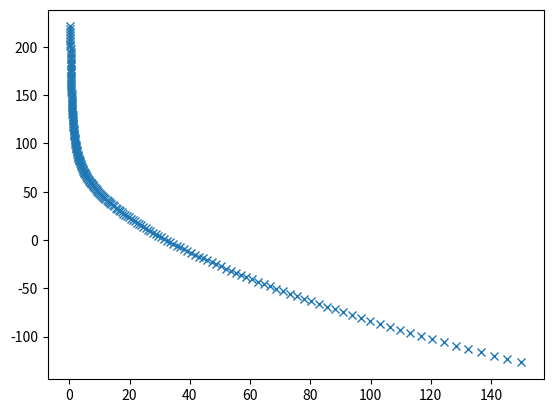

This chart was generated by the following Python code:
import matplotlib.pyplot as plt
import numpy as np


def my_tzero_func(e, e0, e1, e2, e3):
	return e0 - e1*np.log(e) - e2*np.log(e)*np.log(e) - e3*np.log(e)*np.log(e)*np.log(e)

num_points = int(200)
min_energy = 0.3 #meV
max_energy = 150.0 #meV

e_list = np.logspace(np.log(min_energy), np.log(max_energy), num_points, base=np.exp(1))
t_zero_list = my_tzero_func(e_list,  131.54757872,   53.76763428,  -13.86307494,    2.6780689 )

e_string = "".join(format(x, "12.5f") for x in e_list)
t_zero_string = "".join(format(x, "12.5f") for x in t_zero_list)


f= open("paj-emissiontable-2018B.sh","w+")

for chopper_index in range(0+1,5+1):
	f.write("caput -a BL5:Chop:Skf"+str(chopper_index)+":EmissionTableT "+str(num_points)+" "+t_zero_string+"\n" )
	f.write("caput -a BL5:Chop:Skf"+str(chopper_index)+":EmissionTableE "+str(num_points)+" "+e_string+"\n" )
	f.write("caput BL5:Chop:Skf"+str(chopper_index)+":EmissionTableSize "+str(num_points)+"\n" )
f.close()

plt.plot(e_list, t_zero_list, 'x')
plt.show()
